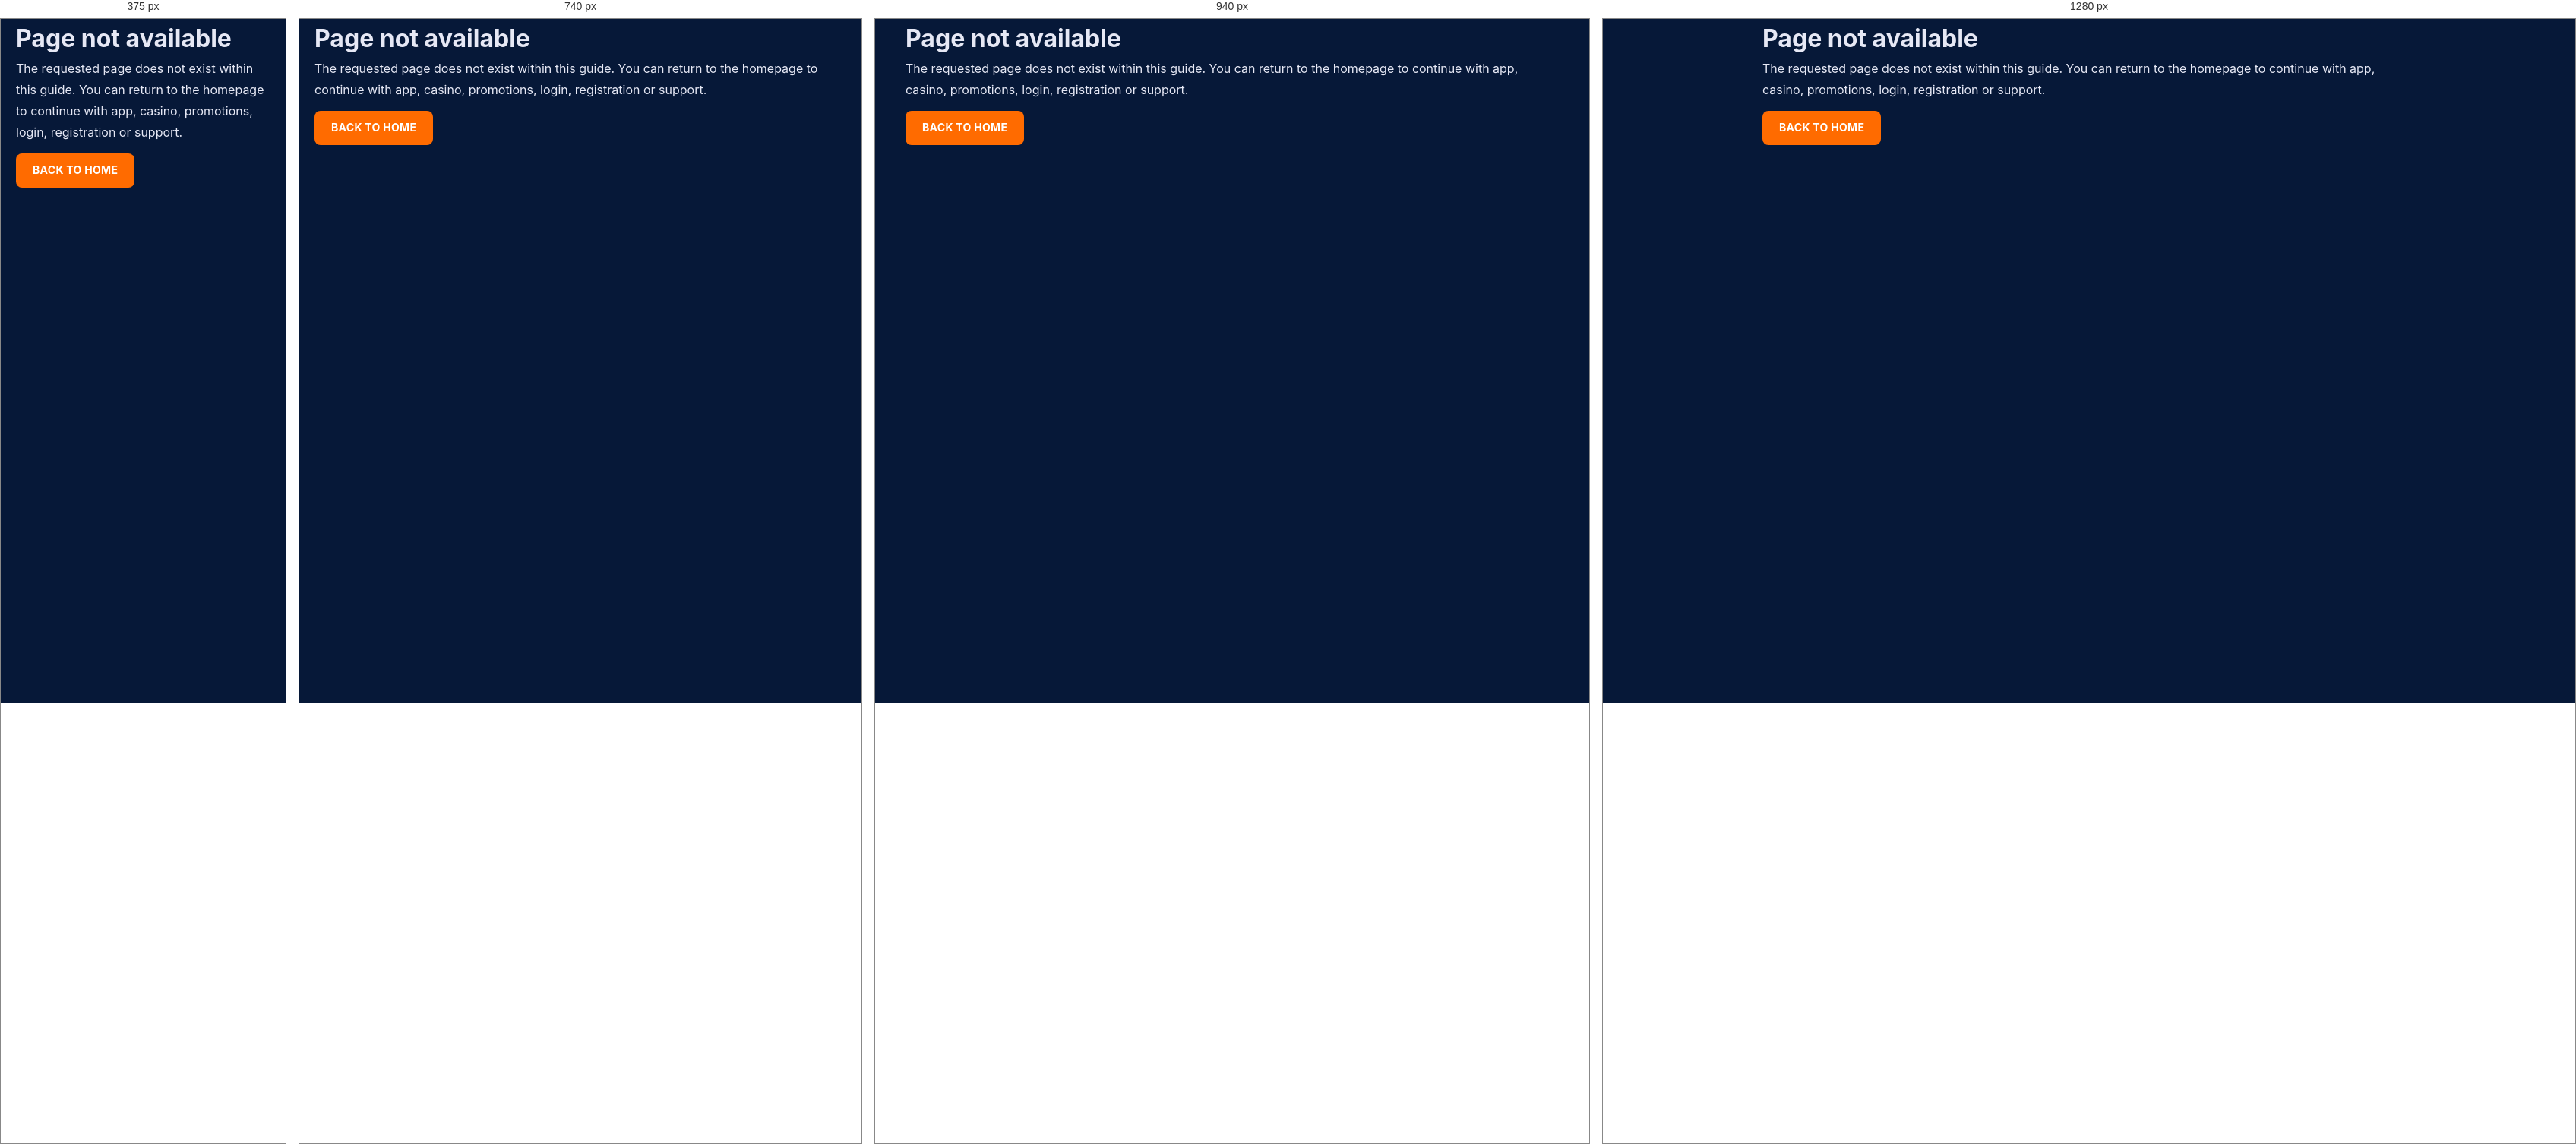
Rendered at 375 px, 740 px, 940 px and 1280 px, left to right.

<!-- file: 404.html -->
<!DOCTYPE html><html lang="en-PK"><head><meta charset="UTF-8"><meta name="viewport" content="width=device-width, initial-scale=1.0"><title>Page not available | Mostbet Pakistan</title><meta name="robots" content="noindex, follow"><link rel="stylesheet" href="css/style.css"></head><body><main class="container prose"><h1>Page not available</h1><p>The requested page does not exist within this guide. You can return to the homepage to continue with app, casino, promotions, login, registration or support.</p><p><a class="btn btn-primary" href="./">Back to home</a></p></main></body></html>

/* @media block from style.css */
@media (max-width:880px){
  .split,.split.reverse{grid-template-columns:1fr;gap:24px;margin:36px 0}
  .split.reverse .split-text{order:1}
  .split.reverse .split-img{order:2}
}

/* @media block from style.css */
@media (max-width:980px){
  .hero-grid,.bono-grid,.app-grid,.vip-grid,.soporte-grid,.sevilla-grid{grid-template-columns:1fr}
  .prod-grid{grid-template-columns:repeat(3,1fr)}
  .games-grid,.crash-row,.bonos-grid{grid-template-columns:repeat(2,1fr)}
  .pagos-row{grid-template-columns:repeat(3,1fr)}
  .vip-tiers{grid-template-columns:repeat(2,1fr)}
  .foot-grid{grid-template-columns:1fr 1fr}
  .topbar-inner{flex-wrap:wrap;gap:10px;justify-content:center}
  .top-actions .lang{display:none}
  .app-img{max-height:500px}
}

/* @media block from style.css */
@media (max-width:560px){
  .prod-grid{grid-template-columns:repeat(2,1fr)}
  .games-grid,.crash-row,.bonos-grid{grid-template-columns:1fr}
  .pagos-row{grid-template-columns:repeat(2,1fr)}
  .foot-grid{grid-template-columns:1fr}
  .hero{padding:40px 0 50px}
  section{padding:44px 0}
  .promocode{padding:28px 18px}
  .promocode .code{font-size:22px;letter-spacing:2px;padding:12px 20px}
  .hero-cta{flex-direction:column;align-items:stretch}
  .hero-cta .btn{text-align:center}
}

/* @media block from style.css */
@media (max-width: 900px) {
  .bonos-grid {
    grid-template-columns: repeat(2, minmax(0, 1fr)) !important;
  }
}

/* @media block from style.css */
@media (max-width: 600px) {
  .bonos-grid {
    grid-template-columns: 1fr !important;
  }
}